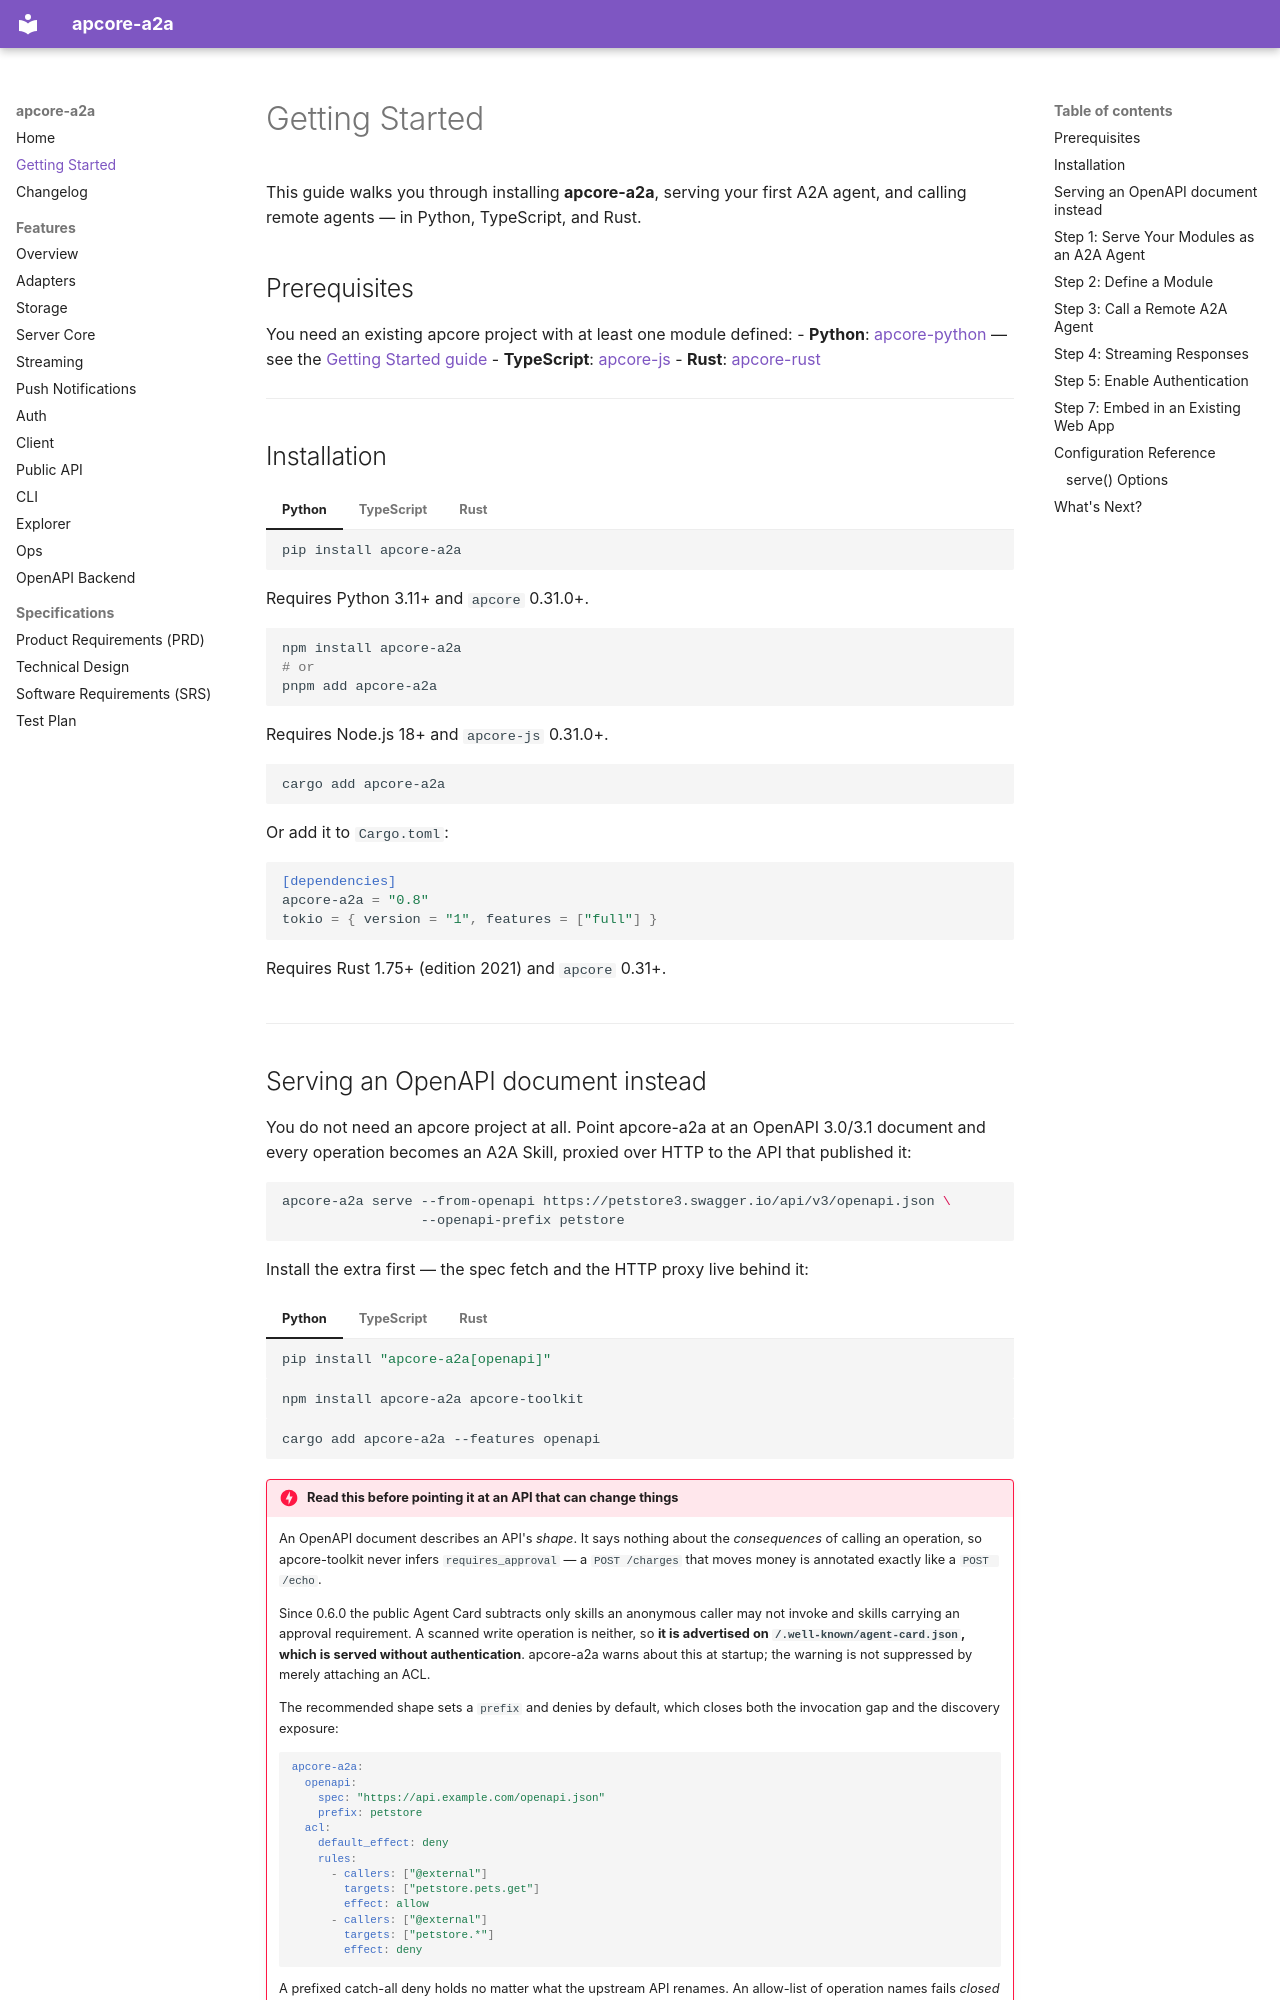

repository: aiperceivable/apcore-a2a · page: getting-started/index.html · generator: mkdocs

---
description: "Getting started guide: install apcore-a2a, serve your first A2A agent, and call remote agents, with parallel Python, TypeScript, and Rust code examples and prerequisites."
---

# Getting Started

This guide walks you through installing **apcore-a2a**, serving your first A2A agent, and calling remote agents — in Python, TypeScript, and Rust.

## Prerequisites

You need an existing apcore project with at least one module defined:
- **Python**: [apcore-python](https://github.com/aiperceivable/apcore-python) — see the [Getting Started guide](https://aiperceivable.github.io/apcore/getting-started.html)
- **TypeScript**: [apcore-js](https://github.com/aiperceivable/apcore-typescript)
- **Rust**: [apcore-rust](https://github.com/aiperceivable/apcore-rust)

---

## Installation

=== "Python"

    ```bash
    pip install apcore-a2a
    ```

    Requires Python 3.11+ and `apcore` 0.31.0+.

=== "TypeScript"

    ```bash
    npm install apcore-a2a
    # or
    pnpm add apcore-a2a
    ```

    Requires Node.js 18+ and `apcore-js` 0.31.0+.

=== "Rust"

    ```bash
    cargo add apcore-a2a
    ```

    Or add it to `Cargo.toml`:

    ```toml
    [dependencies]
    apcore-a2a = "0.8"
    tokio = { version = "1", features = ["full"] }
    ```

    Requires Rust 1.75+ (edition 2021) and `apcore` 0.31+.

---
